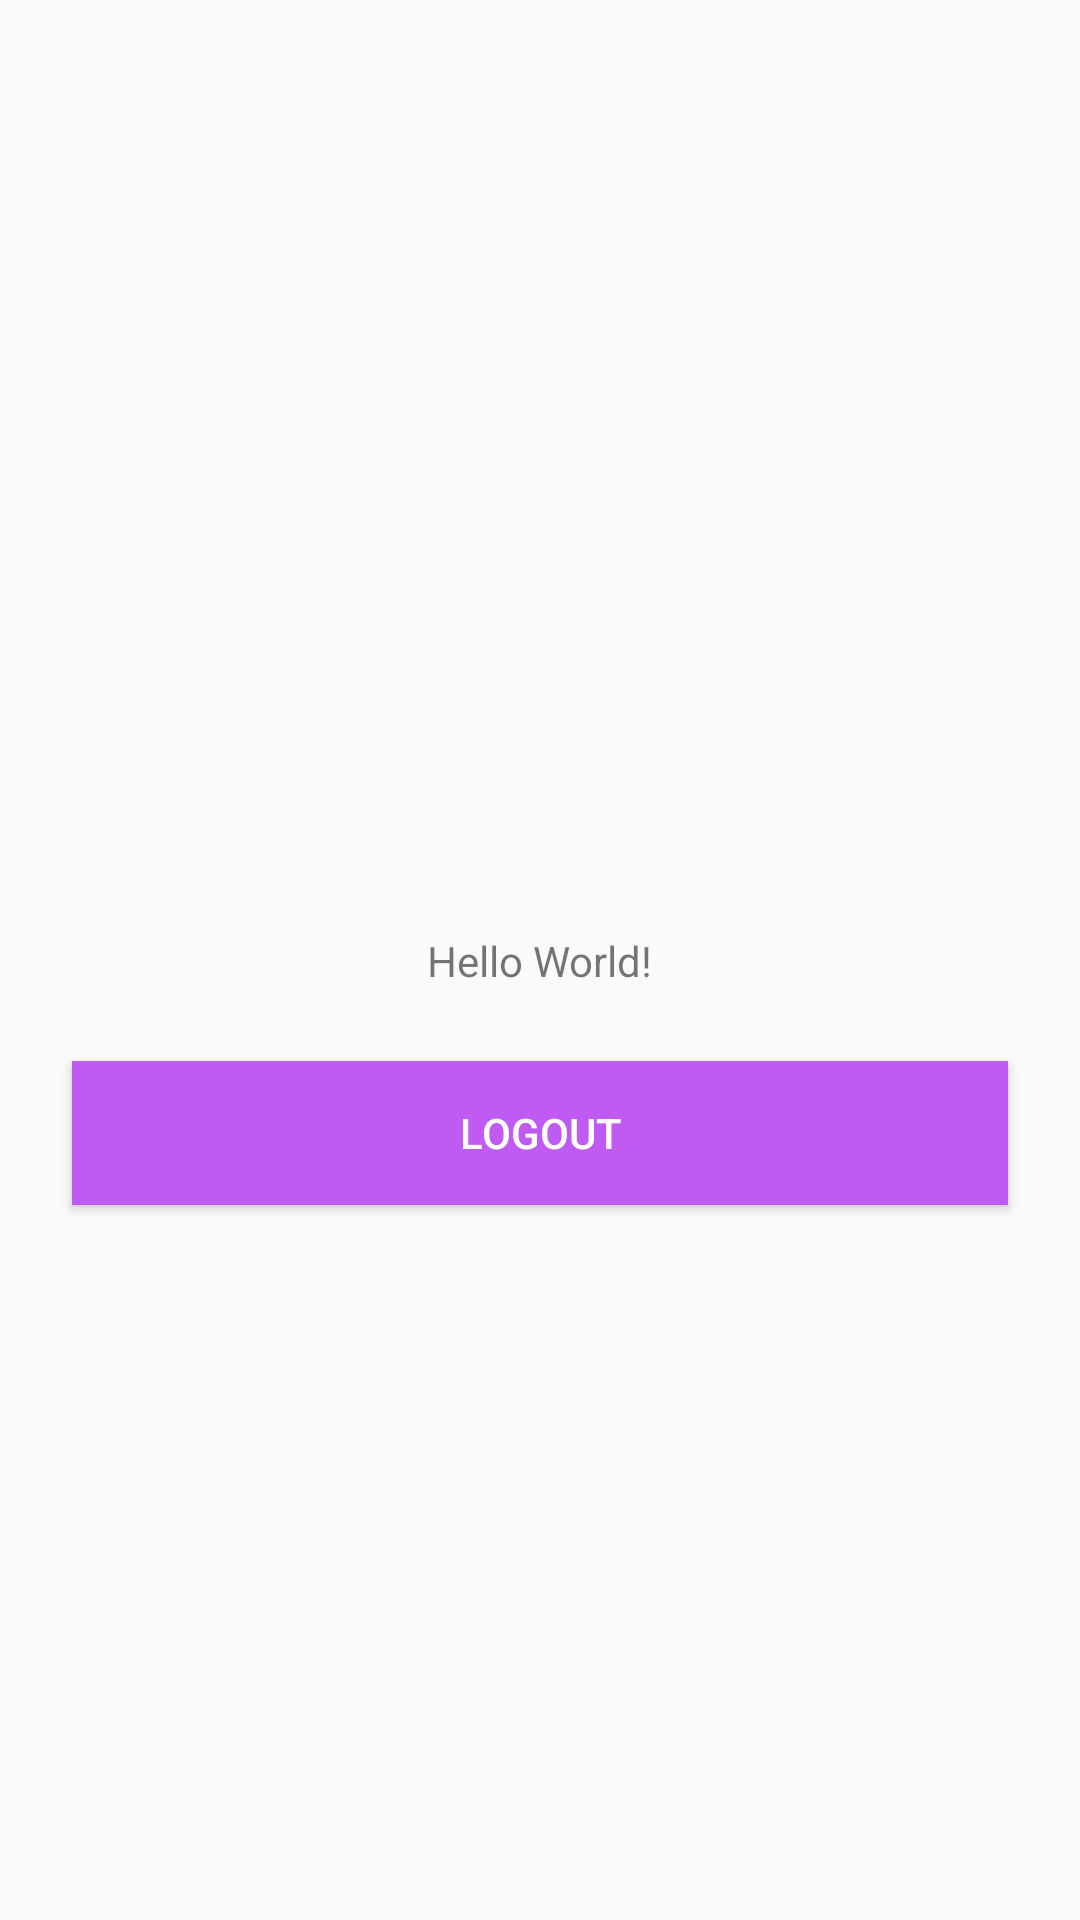

Reconstruct the res/layout file that produces this screen, plus the resources it refers to.
<!-- AndroidManifest.xml: application theme AppTheme -->
<!-- res/layout/activity_main.xml -->
<?xml version="1.0" encoding="utf-8"?>
<androidx.constraintlayout.widget.ConstraintLayout xmlns:android="http://schemas.android.com/apk/res/android"
    xmlns:app="http://schemas.android.com/apk/res-auto"
    xmlns:tools="http://schemas.android.com/tools"
    android:layout_width="match_parent"
    android:layout_height="match_parent"
    tools:context=".MainActivity">

    <TextView
        android:id="@+id/textView"
        android:layout_width="wrap_content"
        android:layout_height="wrap_content"
        android:text="Hello World!"
        app:layout_constraintBottom_toBottomOf="parent"
        app:layout_constraintLeft_toLeftOf="parent"
        app:layout_constraintRight_toRightOf="parent"
        app:layout_constraintTop_toTopOf="parent" />

    <Button
        android:id="@+id/btn_logout"
        android:layout_width="match_parent"
        android:layout_height="wrap_content"
        app:layout_constraintTop_toBottomOf="@id/textView"
        app:layout_constraintStart_toStartOf="parent"
        app:layout_constraintEnd_toEndOf="parent"
        android:layout_marginLeft="24dp"
        android:layout_marginRight="24dp"
        android:layout_marginTop="24dp"
        android:text="Logout"
        android:background="@color/colorAccent"
        android:textColor="@android:color/white"/>


</androidx.constraintlayout.widget.ConstraintLayout>
<!-- resources referenced by this layout -->
<resources>
  <color name="colorAccent">#BF5AF2</color>
  <style name="AppTheme" parent="Theme.AppCompat.Light.NoActionBar">
          
          <item name="colorPrimary">@color/colorPrimary</item>
          <item name="colorPrimaryDark">@color/colorPrimaryDark</item>
          <item name="colorAccent">@color/colorAccent</item>
      </style>
  <color name="colorPrimary">#FF2D55</color>
  <color name="colorPrimaryDark">#FF375F</color>
</resources>
